Run: headless pygame with SDL's dummy video driver; simulated clock (each Clock.tick advances the game by its frame time, no real sleeping); random seed 0; keys injected as events and as key.get_pressed() state; mouse plan: one left click at the window centre at the start of phase 2, then a move to the lower-right quarter at the start of phase 3.
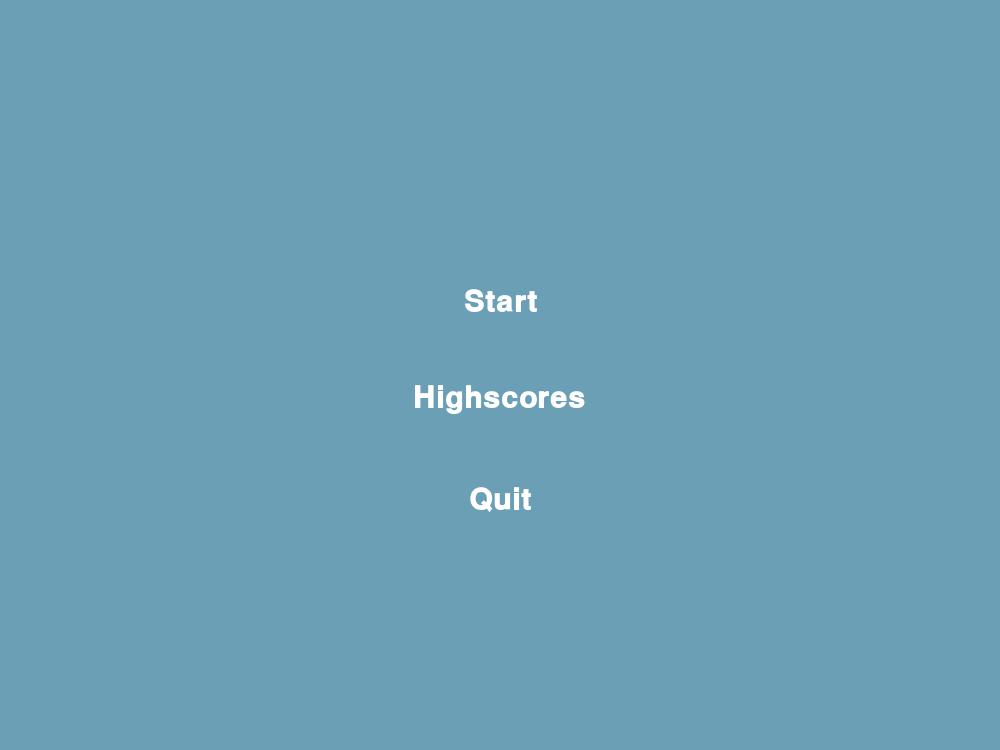
Frame 1 of 4 · flips 1–60 · no input
Frame 2 of 4 · flips 61–180 · clicked the window centre · tapped SPACE, RETURN · held RIGHT (→), D · screen unchanged from frame 1, image omitted
Frame 3 of 4 · flips 181–300 · moved the mouse to the lower-right quarter · held DOWN (↓), S · screen unchanged from frame 2, image omitted
Frame 4 of 4 · flips 301–420 · held LEFT (←), A, UP (↑), W · screen unchanged from frame 3, image omitted

The pygame program that drew these frames:

import pygame
import pygame.freetype
from pygame.sprite import Sprite
from pygame.rect import Rect
from enum import Enum
from pygame.sprite import RenderUpdates
from pygame.locals import *
import sys

BLUE = (106, 159, 181)
WHITE = (255, 255, 255)


def create_surface_with_text(text, font_size, text_rgb, bg_rgb):
    """ Returns surface with text written on """
    font = pygame.freetype.SysFont("Courier", font_size, bold=True)
    surface, _ = font.render(text=text, fgcolor=text_rgb, bgcolor=bg_rgb)
    return surface.convert_alpha()


class UIElement(Sprite):
    """ An user interface element that can be added to a surface """

    def __init__(self, center_position, text, font_size, bg_rgb, text_rgb, action=None):
        """
        Args:
            center_position - tuple (x, y)
            text - string of text to write
            font_size - int
            bg_rgb (background colour) - tuple (r, g, b)
            text_rgb (text colour) - tuple (r, g, b)
            action - the gamestate change associated with this button
        """
        self.mouse_over = False

        default_image = create_surface_with_text(
            text=text, font_size=font_size, text_rgb=text_rgb, bg_rgb=bg_rgb
        )

        highlighted_image = create_surface_with_text(
            text=text, font_size=font_size * 1.2, text_rgb=text_rgb, bg_rgb=bg_rgb
        )

        self.images = [default_image, highlighted_image]

        self.rects = [
            default_image.get_rect(center=center_position),
            highlighted_image.get_rect(center=center_position),
        ]

        self.action = action

        super().__init__()

    @property
    def image(self):
        return self.images[1] if self.mouse_over else self.images[0]

    @property
    def rect(self):
        return self.rects[1] if self.mouse_over else self.rects[0]

    def update(self, mouse_pos, mouse_up):
        """ Updates the mouse_over variable and returns the button's
            action value when clicked.
        """
        if self.rect.collidepoint(mouse_pos):
            self.mouse_over = True
            if mouse_up:
                return self.action
        else:
            self.mouse_over = False

    def draw(self, surface):
        """ Draws element onto a surface """
        surface.blit(self.image, self.rect)


class Player:
    """ Stores information about a player """

    def __init__(self, score=0, lives=3, current_level=1):
        self.score = score
        # TODO Leben System evtl Einbauen --> 0 Leben --> zurueck zu Level 1 --> Highscore = Level
        self.lives = lives
        self.current_level = current_level

class Breakout:
    def __init__(self):
        self.screen = pygame.display.set_mode((800, 600))
        self.blocks = []
        self.paddle = [[pygame.Rect(300, 500, 20, 10), 120],
                [pygame.Rect(320, 500, 20, 10),100],
                [pygame.Rect(340, 500, 20, 10),80],
                [pygame.Rect(360, 500, 20, 10),45],
        ]
        self.ball = pygame.Rect(300, 490, 5, 5)
        self.direction = -1
        self.yDirection = -1
        self.angle = 80

        # TODO Dynamisch fuer Schwierigkeit
        self.speeds = {
            120:(-10, -3),
            100:(-10, -8),
            80:(10, -8),
            45:(10, -3),
        }
        self.swap = {
            120:45,
            45:120,
            100:80,
            80:100,
        }
        pygame.font.init()
        self.font = pygame.font.SysFont("Arial", 25)
        # TODO self.score umbauen auf Player.score
        self.score = 0

    def createBlocks(self):
        # TODO Umbauen fuer Levelsystem
        self.blocks = []
        y = 50
        for __ in range(20):
            x = 50
            for _ in range(26):
                block = pygame.Rect(x, y, 25, 10)
                self.blocks.append(block)
                x += 27
            y += 12

    def ballUpdate(self):
        for _ in range(2):
            speed = self.speeds[self.angle]
            xMovement = True
            if _:
                self.ball.x += speed[0] * self.direction
            else:
                self.ball.y += speed[1] * self.direction * self.yDirection
                xMovement = False
            if self.ball.x <= 0 or self.ball.x >= 800:
                self.angle = self.swap[self.angle]
                if self.ball.x <= 0:
                    self.ball.x = 1
                else:
                    self.ball.x = 799
            if self.ball.y <= 0:
                self.ball.y = 1
                self.yDirection *= -1
            
            for paddle in self.paddle:
                if paddle[0].colliderect(self.ball):
                    self.angle = paddle[1]
                    self.direction = -1
                    self.yDirection = -1
                    break
            check = self.ball.collidelist(self.blocks)
            if check != -1:
                block = self.blocks.pop(check)
                if xMovement:
                    self.direction *= -1
                self.yDirection *= -1
                self.score += 1
            if self.ball.y > 600:
                self.createBlocks()
                self.score = 0
                self.ball.x = self.paddle[1][0].x
                self.ball.y = 490
                self.yDirection = self.direction = -1
                
    def paddleUpdate(self):
        # TODO Umbauen auf Einstellbar
        pos = pygame.mouse.get_pos()
        on = 0
        for p in self.paddle:
            p[0].x = pos[0] + 20 * on
            on += 1

    def main(self, buttons):
        pygame.mouse.set_visible(False)
        clock = pygame.time.Clock()
        self.createBlocks()
        while True:
            mouse_up = False
            for event in pygame.event.get():
                if event.type == pygame.MOUSEBUTTONUP and event.button == 1:
                    mouse_up = True

            clock.tick(60)
            for event in pygame.event.get():
                if event.type == QUIT:
                    pygame.quit()
                    sys.exit()
            self.screen.fill(BLUE)
            self.paddleUpdate()
            self.ballUpdate()

            for block in self.blocks:
                pygame.draw.rect(self.screen, (255,255,255), block)
            for paddle in self.paddle:
                pygame.draw.rect(self.screen, (255,255,255), paddle[0])
            pygame.draw.rect(self.screen, (255,255,255), self.ball)
            self.screen.blit(self.font.render(str(self.score), -1, (255,255,255)), (400, 550))
            
            for button in buttons:
                ui_action = button.update(pygame.mouse.get_pos(), mouse_up)
                if ui_action is not None:
                    if ui_action.value == -1:
                        pygame.quit()
                        return
                    
                    if ui_action.value == 0:
                        title_screen(pygame.display.set_mode((1000, 750)))
                    
                    return ui_action

            buttons.draw(self.screen)

            pygame.display.update()


def main():
    pygame.init()

    screen = pygame.display.set_mode((1000, 750))
    game_state = GameState.TITLE

    player = Player()

    while True:
        if game_state == GameState.TITLE:
            game_state = title_screen(screen)

        if game_state == GameState.NEWGAME:
            player = Player()
            game_state = play_level(screen, player)

        if game_state == GameState.NEXT_LEVEL:
            player.current_level += 1
            game_state = play_level(screen, player)

        if game_state == GameState.HIGHSCORE:
            game_state = highscore_page(screen, player)

        if game_state == GameState.QUIT:
            pygame.quit()
            return


def title_screen(screen):
    start_btn = UIElement(
        center_position=(500, 300),
        font_size=30,
        bg_rgb=BLUE,
        text_rgb=WHITE,
        text="Start",
        action=GameState.NEWGAME,
    )
    highscore_btn = UIElement(
        center_position=(500, 400),
        font_size=30,
        bg_rgb=BLUE,
        text_rgb=WHITE,
        text="Highscores",
        action=GameState.HIGHSCORE,
    )
    quit_btn = UIElement(
        center_position=(500, 500),
        font_size=30,
        bg_rgb=BLUE,
        text_rgb=WHITE,
        text="Quit",
        action=GameState.QUIT,
    )

    buttons = RenderUpdates(start_btn, quit_btn, highscore_btn)

    return game_loop(screen, buttons, 0)


def play_level(screen, player):
    return_btn = UIElement(
        center_position=(140, 570),
        font_size=20,
        bg_rgb=BLUE,
        text_rgb=WHITE,
        text="Return to main menu",
        action=GameState.TITLE,
    )

    nextlevel_btn = UIElement(
        center_position=(400, 400),
        font_size=30,
        bg_rgb=BLUE,
        text_rgb=WHITE,
        text=f"Next level ({player.current_level + 1})",
        action=GameState.NEXT_LEVEL,
    )

    buttons = RenderUpdates(return_btn, nextlevel_btn)

    return game_loop(screen, buttons, 1)


def highscore_page(screen, player):
    return_btn = UIElement(
        center_position=(140, 570),
        font_size=20,
        bg_rgb=BLUE,
        text_rgb=WHITE,
        text="Return to main menu",
        action=GameState.TITLE,
    )

    buttons = RenderUpdates(return_btn)

    return game_loop(screen, buttons, 0)


def game_loop(screen, buttons, level):
    """ Handles game loop until an action is return by a button in the
        buttons sprite renderer.
    """
    while True:
        mouse_up = False
        for event in pygame.event.get():
            if event.type == pygame.MOUSEBUTTONUP and event.button == 1:
                mouse_up = True
        screen.fill(BLUE)

        for button in buttons:
            ui_action = button.update(pygame.mouse.get_pos(), mouse_up)
            if ui_action is not None:
                return ui_action

        buttons.draw(screen)

        if level == 1:
            Breakout().main(buttons)

        pygame.display.flip()


class GameState(Enum):
    QUIT = -1
    TITLE = 0
    NEWGAME = 1
    NEXT_LEVEL = 2
    HIGHSCORE = 3


if __name__ == "__main__":
    main()
